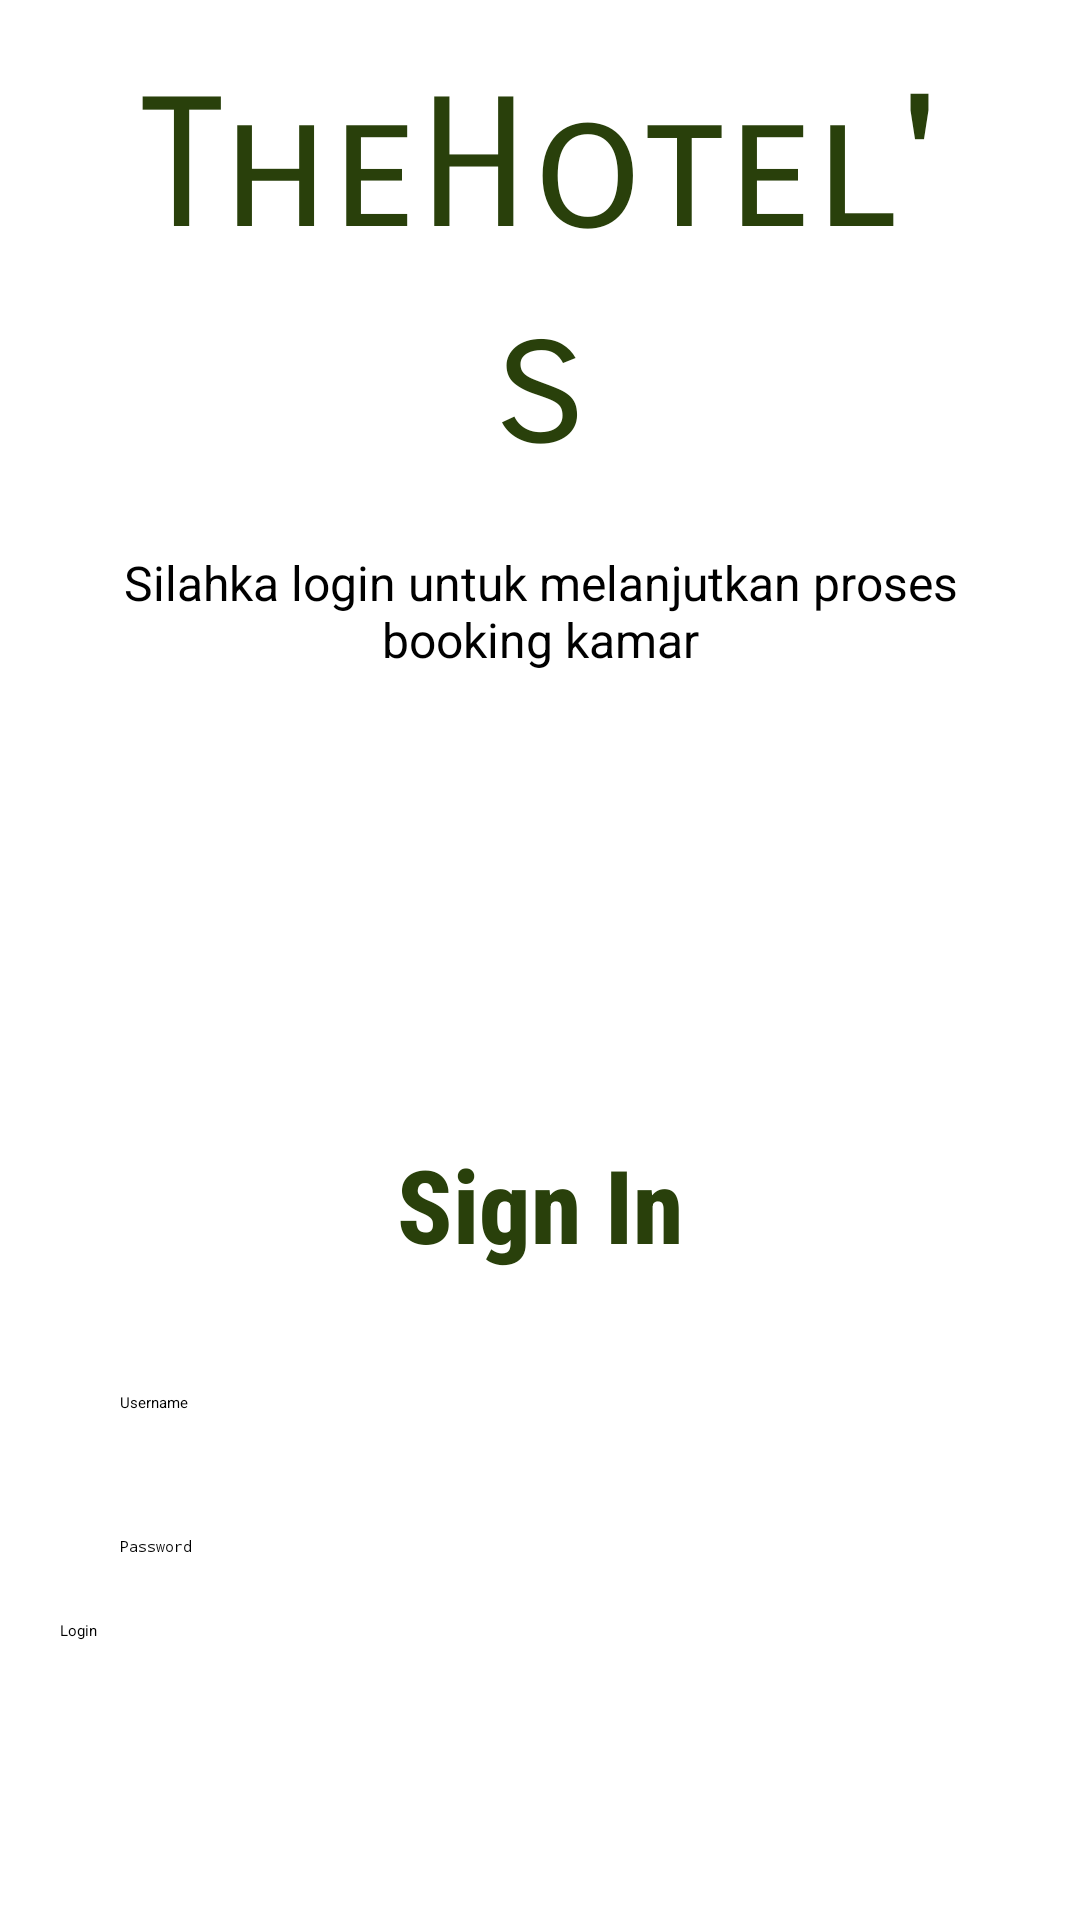

Produce the Android XML layout that renders to this screen, including the resource entries it uses.
<!-- AndroidManifest.xml: application theme Theme.UTS -->
<!-- res/layout/activity_main.xml -->
<?xml version="1.0" encoding="utf-8"?>
<LinearLayout xmlns:android="http://schemas.android.com/apk/res/android"
    xmlns:app="http://schemas.android.com/apk/res-auto"
    xmlns:tools="http://schemas.android.com/tools"
    android:layout_width="match_parent"
    android:layout_height="match_parent"
    android:layout_centerInParent="false"
    android:layout_centerHorizontal="false"
    android:layout_centerVertical="false"
    android:layout_marginLeft="10dp"
    android:layout_marginTop="20dp"
    android:layout_marginRight="10dp"
    android:layout_marginBottom="20dp"
    android:orientation="vertical"
    android:paddingLeft="20dp"
    android:paddingRight="20dp"
    tools:context=".MainActivity">

    <TextView
        android:id="@+id/namaApp"
        android:layout_width="match_parent"
        android:layout_height="wrap_content"
        android:layout_margin="20dp"
        android:fontFamily="sans-serif-smallcaps"
        android:gravity="center_horizontal"
        android:text="@string/namaApp"
        android:textColor="#29400B"
        android:textSize="60sp" />

    <TextView
        android:id="@+id/deskripsiDignin"
        android:layout_width="match_parent"
        android:layout_height="wrap_content"
        android:gravity="center"
        android:text="@string/deks"
        android:textSize="16sp"
        android:textStyle="normal" />

    <LinearLayout
        android:layout_width="match_parent"
        android:layout_height="458dp"
        android:layout_gravity="center"
        android:gravity="center"
        android:orientation="vertical">

        <TextView
            android:id="@+id/judul_hotel"
            android:layout_width="wrap_content"
            android:layout_height="wrap_content"
            android:layout_gravity="center"
            android:fontFamily="sans-serif-condensed-medium"
            android:padding="@dimen/padding_normal"
            android:text="@string/signin"
            android:textColor="#29400b"
            android:textSize="34sp"
            android:textStyle="bold" />

        <EditText
            android:id="@+id/username"
            android:layout_width="match_parent"
            android:layout_height="wrap_content"
            android:layout_gravity="center"
            android:autofillHints=""
            android:ems="10"
            android:hint="@string/username"
            android:inputType="textShortMessage|textPersonName|text"
            android:minHeight="48dp"
            android:padding="@dimen/padding_normal" />

        <EditText
            android:id="@+id/password"
            android:layout_width="match_parent"
            android:layout_height="wrap_content"
            android:layout_gravity="center"
            android:autofillHints=""
            android:ems="10"
            android:hint="@string/pass"
            android:inputType="textPassword"
            android:minHeight="48dp"
            android:padding="@dimen/padding_normal" />

        <Button
            android:id="@+id/button"
            android:layout_width="match_parent"
            android:layout_height="wrap_content"
            android:layout_gravity="center"
            android:text="@string/login" />
    </LinearLayout>

</LinearLayout>
<!-- resources referenced by this layout -->
<resources>
  <dimen name="padding_normal">20dp</dimen>
  <string name="deks">Silahka login untuk melanjutkan proses booking kamar</string>
  <string name="login">Login</string>
  <string name="namaApp">TheHotel\'s</string>
  <string name="pass">Password</string>
  <string name="signin">Sign In</string>
  <string name="username">Username</string>
</resources>
